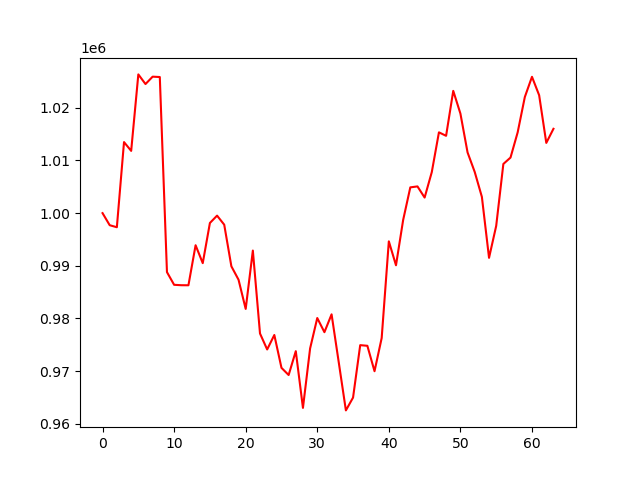

Source data for this figure (header and first rows):
account_value, date, daily_return
1000000, 2023-04-05, 
997706, 2023-04-06, -0.002294
997322, 2023-04-10, -0.0003849
1013494, 2023-04-11, 0.01622
1011824, 2023-04-12, -0.001648
1026350, 2023-04-13, 0.01436
1024518, 2023-04-14, -0.001785
1025919, 2023-04-17, 0.001368
1025850, 2023-04-18, -6.771214067202713e-05
988798, 2023-04-19, -0.03612
986387, 2023-04-20, -0.002438
986309, 2023-04-21, -7.906090683484912e-05
986298, 2023-04-24, -1.1393102899215357e-05
993902, 2023-04-25, 0.00771
990501, 2023-04-26, -0.003422
998129, 2023-04-27, 0.007701
999525, 2023-04-28, 0.001399
997805, 2023-05-01, -0.001722
989901, 2023-05-02, -0.007921
987354, 2023-05-03, -0.002573
981805, 2023-05-04, -0.00562
992889, 2023-05-05, 0.01129
977138, 2023-05-08, -0.01586
974107, 2023-05-09, -0.003102
976854, 2023-05-10, 0.00282
970614, 2023-05-11, -0.006387
969253, 2023-05-12, -0.001402
973783, 2023-05-15, 0.004673
963010, 2023-05-16, -0.01106
974302, 2023-05-17, 0.01173
980077, 2023-05-18, 0.005928
977387, 2023-05-19, -0.002745
980778, 2023-05-22, 0.00347
971682, 2023-05-23, -0.009274
962532, 2023-05-24, -0.009417
964967, 2023-05-25, 0.002529
974924, 2023-05-26, 0.01032
974803, 2023-05-30, -0.0001241
969975, 2023-05-31, -0.004954
976276, 2023-06-01, 0.006496
994644, 2023-06-02, 0.01881
990095, 2023-06-05, -0.004573
998702, 2023-06-06, 0.008693
1004892, 2023-06-07, 0.006198
1005075, 2023-06-08, 0.0001821
1002955, 2023-06-09, -0.00211
1007789, 2023-06-12, 0.00482
1015346, 2023-06-13, 0.007498
1014683, 2023-06-14, -0.0006525
1023223, 2023-06-15, 0.008416
1018909, 2023-06-16, -0.004216
1011523, 2023-06-20, -0.007249
1007817, 2023-06-21, -0.003664
1003088, 2023-06-22, -0.004692
991511, 2023-06-23, -0.01154
997579, 2023-06-26, 0.00612
1009339, 2023-06-27, 0.01179
1010553, 2023-06-28, 0.001203
1015344, 2023-06-29, 0.004741
1022051, 2023-06-30, 0.006606
... 4 more rows
